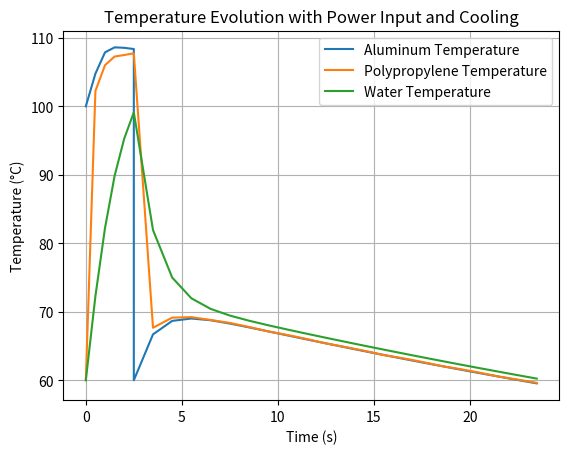

Write the Python code that produced this figure.
#!/usr/bin/env python
# python 3
# pylint: disable=
##    @file:    thermal_play.py
#     @name:    "Aaron Snyder"
#     @date:    24 Aug 2023
####################################################################################################
# This script models a 1D-Thermal-RC system using Ordinary Differential Equations (ODEs) with a 
# basic PI controlled heat limited ramp. The governing equations are solved with numerical methods
####################################################################################################
#%%
import numpy as np
import matplotlib.pyplot as plt
from scipy.integrate import solve_ivp

#------------------------------------ Constants -------------------------------------
# Material properties - book values 
rho_pp = 900    # Density of pp in kg/m^3
rho_al = 2700   # Density of aluminum in kg/m^3
rho_w = 1000    # Density of water in kg/m^3

c_pp = 1920     # Specific heat of pp in J/kg.K
c_al = 897      # Specific heat of aluminum in J/kg.K
c_w = 4186      # Specific heat of water in J/kg.K

k_pp = 0.28     # Thermal conductivity of pp in W/m.K
k_al = 237      # Thermal conductivity of aluminum in W/m.K

#------------------------------------ Properties ------------------------------------
# Geometric properties - tunable parameters
L_pp = 7.6e-5   # Thickness of pp prism in m (0.076mm)
L_al = 0.005    # Thickness of aluminum block in m (5mm)

A_pp = 1.26e-5  # Area of pp prism in m^2 (Marc to provide XY dim)
A_al = A_pp     # Area of aluminum block in m^2 (Marc to provide XY dim)

V_w = 1.5e-8    # Volume of water in m^3 (15uL)

#------------------------------------ Derived Values --------------------------------
# Thermal capacitance - calculated
C_pp = rho_pp * L_pp * A_pp * c_pp        # Thermal capacitance of pp
C_w = rho_w * V_w * c_w                   # Thermal capacitance of water
C_al = rho_al * L_al * A_al * c_al        # Thermal capacitance of aluminum

# Thermal resistance
R_al_pp = L_al / (k_al * A_al)            # Thermal resistance between aluminum and pp
R_pp_w = L_pp / (k_pp * A_pp)             # Thermal resistance between pp and water

P_input = 8.33  # Heater power in watts (value for individual well)
#------------------------------------ Air Cooling -----------------------------------
# Air cooling properties - tunable parameters
air_velocity = 5                          # Air velocity in m/s
fin_pitch = 0.002                         # Fin pitch in meters
# total_fin_area = 0.000156               # Total area of all fins in m^2
# print(total_fin_area)
total_fin_area = A_pp * 4
air_temperature = 25                      # Air temperature in Celsius

# Constants
Pr = 0.7                                  # Prandtl number for air (kinematic viscosity/thermal diffusivity)
k_air = 0.0257                            # Thermal conductivity of air in W/(m*C)

# Calculate convective heat transfer coefficient
'''
air density value could be more sophisticated with a lookup table that guess the air
temperature near the reaction and uses the table to inject a new value for density
'''
air_density = 1.225                       # kg/m^2
dynamic_viscosity = 1.789e-5              # kg/(m*s)
Reynolds_number = (air_density * air_velocity * fin_pitch) / dynamic_viscosity
Nusselt_number = 0.023 * Reynolds_number**0.8 * Pr**0.3
convective_coefficient = (Nusselt_number * k_air) / fin_pitch

#------------------------------------ PI Controller --------------------------------
Kp = 0.01            # Proportional gain, adjust if needed
Ki = 0.001           # Integral gain, adjust if needed
int_error = 0        # Integral error initialization

#------------------------------------ Event Functions -------------------------------
# Set a maximum temperature for the aluminum
def event_al_max_temp(t, T):
    return T[0] - 110
event_al_max_temp.terminal = True

cooling = False  # Flag to check if cooling is activated

#------------------------------------ ODE Solver -----------------------------------
# Apply ODE
def thermal_model(t, T):
    global int_error
    T_al, T_pp, T_w = T
    
    error = 100 - T_w
    
    '''
    checks if both the current error and the integral error have the same sign 
    (either both positive or both negative). If they do, it implies that the 
    system is already saturated, and further accumulation of the integral error 
    should be prevented. In other words, this condition is checking if the 
    controller output is at its limits (e.g., the heater is fully on or off).
    '''
    # Anti-windup: Don't accumulate error if heater is fully on or off
    if not ((error > 0 and int_error > 0) or (error < 0 and int_error < 0)):
        int_error += error

    control_factor = Kp * error + Ki * int_error
    control_factor = max(0, min(control_factor, 1))

    if T_al > 108:  # Starting from 108°C to provide a margin
        control_factor *= (110 - T_al) / 2
    
    current_power = P_input * control_factor if not cooling else 0

    Q_heater_al = current_power
    Q_al_pp = (T_al - T_pp) / R_al_pp
    Q_pp_w = (T_pp - T_w) / R_pp_w

    if cooling:
        Q_cool_al = convective_coefficient * total_fin_area * (T_al - air_temperature)
        Q_cool_pp = convective_coefficient * A_pp * (T_pp - air_temperature)
    else:
        Q_cool_al = 0
        Q_cool_pp = 0

    dT_al_dt = (Q_heater_al - Q_al_pp - Q_cool_al) / C_al
    dT_pp_dt = (Q_al_pp - Q_pp_w - Q_cool_pp) / C_pp
    dT_w_dt = Q_pp_w / C_w

    return [dT_al_dt, dT_pp_dt, dT_w_dt]

#------------------------------------ Event Functions -------------------------------
def event_heat_off(t, T):
    return T[2] - 100
event_heat_off.terminal = True

def event_cool_end(t, T):
    return T[2] - 60
event_cool_end.terminal = True

#------------------------------------ Solve for Values -----------------------------
# Initial conditions ()
T0 = [100, 60, 60]

# Solve for heating phase
sol1 = solve_ivp(thermal_model, [0, 2000], T0, events=event_heat_off, t_eval=np.linspace(0, 2000, 4000))

cooling = True  # Begin cooling process

# Solve for cooling phase
T0_cool = [60, sol1.y[1, -1], sol1.y[2, -1]]
sol2 = solve_ivp(thermal_model, [sol1.t[-1], 4000], T0_cool, events=event_cool_end, t_eval=np.linspace(sol1.t[-1], 4000, 4000))

# Concatenate time and temperature arrays
t_total = np.concatenate((sol1.t, sol2.t))
T_total = np.column_stack((np.concatenate((sol1.y[0], sol2.y[0])),
                           np.concatenate((sol1.y[1], sol2.y[1])),
                           np.concatenate((sol1.y[2], sol2.y[2])))).T

#------------------------------------ Plot Results ---------------------------------
plt.plot(t_total, T_total[0], label='Aluminum Temperature')
plt.plot(t_total, T_total[1], label='Polypropylene Temperature')
plt.plot(t_total, T_total[2], label='Water Temperature')
plt.xlabel('Time (s)')
plt.ylabel('Temperature (°C)')
plt.legend() 
plt.grid(True)
plt.title('Temperature Evolution with Power Input and Cooling')
plt.rcParams['axes.facecolor'] = 'white'
plt.rcParams['figure.facecolor'] = 'darkgray'
plt.rcParams['text.color'] = 'black'
plt.show()

#------------------------------------ Print Results --------------------------------
print(f"Time for water to reach 100°C: {sol1.t[-1]:.2f} seconds")
print(f"Time taken for the water to cool back down to 60°C after heating was turned off: {sol2.t[-1]-sol1.t[-1]:.2f} seconds")
print(f"Time for 40 cycles: {((sol1.t[-1] + sol2.t[-1]-sol1.t[-1]) * 40) / 60:.2f} minutes")
#%%